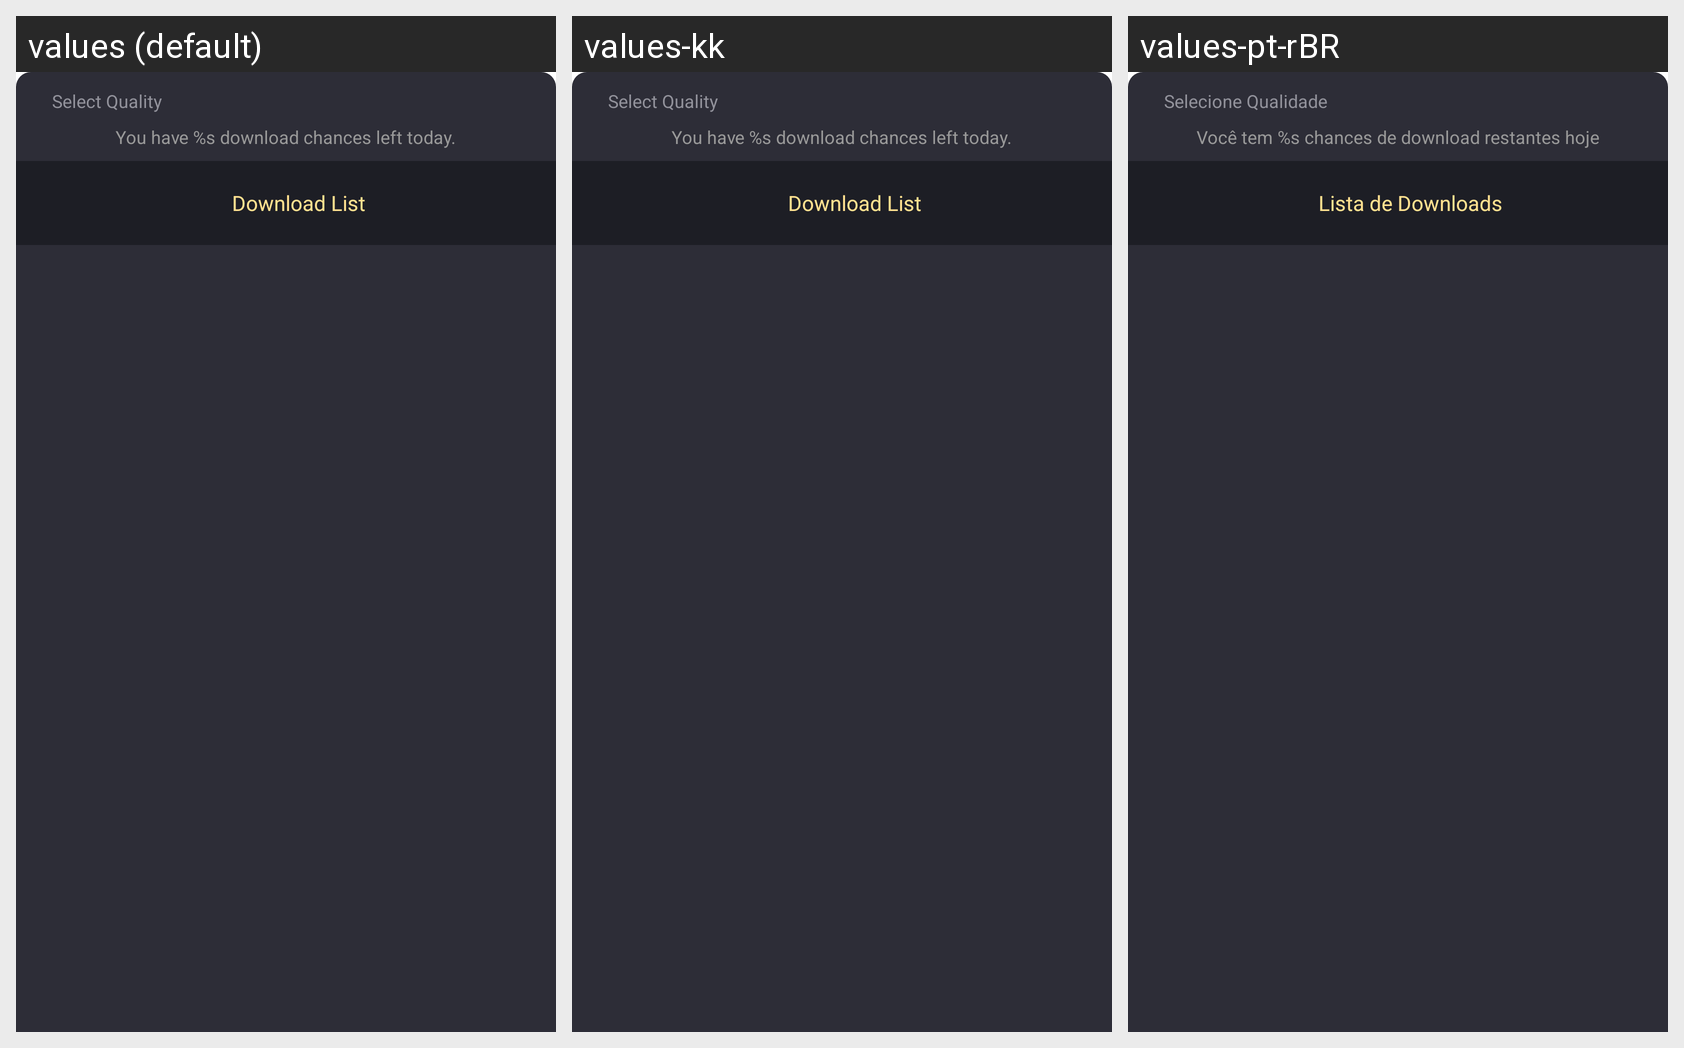

Locale-by-locale string values for the Android screen shown in this grid:
Android screen res/layout/fragment_bottom_film_download.xml rendered under 3 locales, left to right: values (default), values-kk, values-pt-rBR. Device: Nexus 5 (rendered at 1080×1920; each locale shown at half size, 540×960, under a caption strip naming it); theme AppTheme.
Other locales in the repository, not shown: values-en, values-es, values-gu, values-hi, values-ky, values-ml, values-pa, values-pt, values-te.
Strings drawn on this screen, with the default value and each locale's value (text and hints the layout hard-codes, and strings that could not be matched under every locale, appear in the picture but are not listed):

download_select_clarity
  values: Select Quality
  values-kk: Select Quality  [not translated; the default value is used]
  values-pt-rBR: Selecione Qualidade  [from values-pt]

you_have_download_chances_left_today
  values: You have %s download chances left today.
  values-kk: You have %s download chances left today.  [not translated; the default value is used]
  values-pt-rBR: Você tem %s chances de download restantes hoje  [from values-pt]

download_check_cache
  values: Download List
  values-kk: Download List  [not translated; the default value is used]
  values-pt-rBR: Lista de Downloads  [from values-pt]
